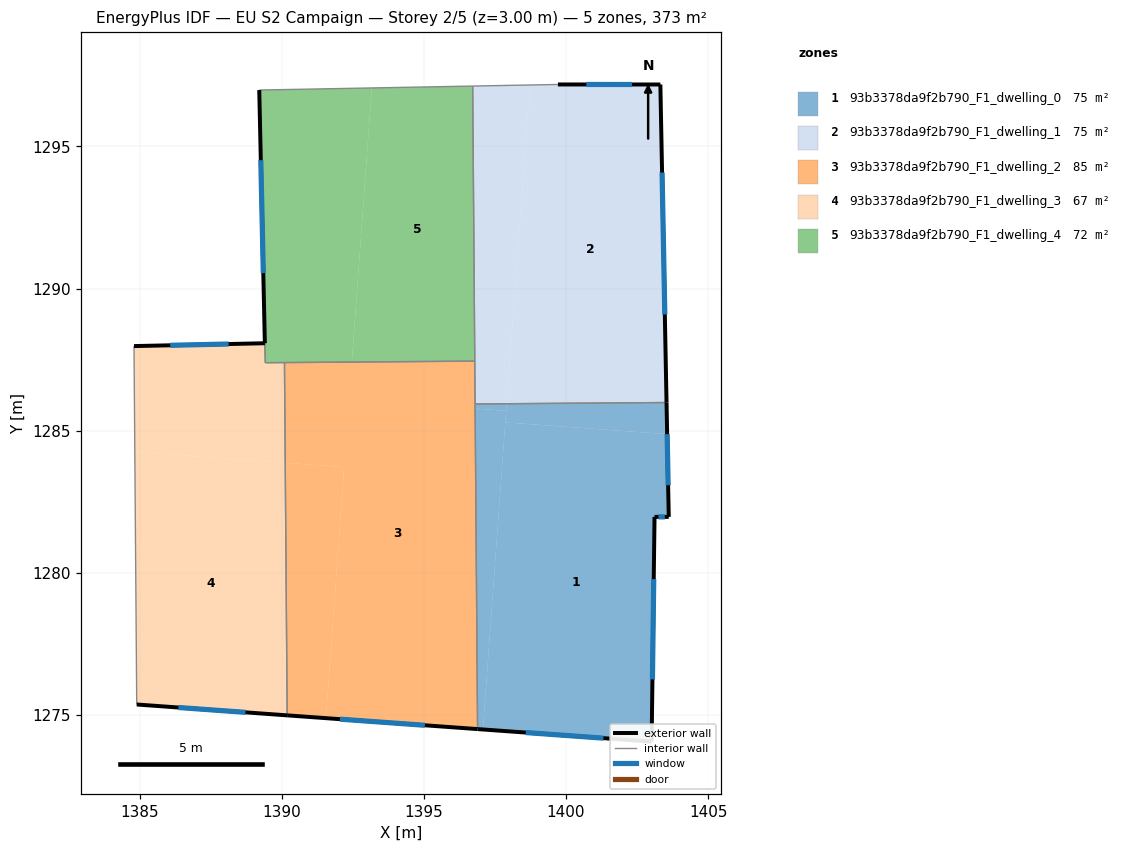
=== STOREY PLAN SPEC (per zone: floor XY polygon, exterior-wall plan segments, windows/doors) ===
zone 1: 93b3378da9f2b790_F1_dwelling_0  (74.7 m²)
  floor: (1403.56, 1284.88) (1403.62, 1281.97) (1403.12, 1281.97) (1403.01, 1274.06) (1397.08, 1274.49) (1397.87, 1285.29)
  floor: (1397.90, 1285.70) (1397.08, 1274.49) (1396.89, 1274.51) (1396.81, 1285.78)
  floor: (1403.54, 1285.99) (1403.56, 1284.88) (1397.87, 1285.29) (1397.91, 1285.95)
  floor: (1397.91, 1285.95) (1397.90, 1285.70) (1396.81, 1285.78) (1396.80, 1285.94)
  exterior wall: (1403.01, 1274.06) – (1403.12, 1281.97)  [7.9 m]
    window: (1403.04, 1276.25) – (1403.09, 1279.78)  [4.7 m²]
  exterior wall: (1396.89, 1274.50) – (1403.01, 1274.06)  [6.1 m]
    window: (1398.59, 1274.38) – (1401.32, 1274.19)  [3.7 m²]
  exterior wall: (1403.62, 1281.97) – (1403.54, 1285.99)  [4.0 m]
    window: (1403.59, 1283.08) – (1403.56, 1284.88)  [2.4 m²]
  exterior wall: (1403.12, 1281.97) – (1403.62, 1281.97)  [0.5 m]
    window: (1403.25, 1281.97) – (1403.48, 1281.97)  [0.3 m²]
  interior walls: 2
zone 2: 93b3378da9f2b790_F1_dwelling_1  (74.7 m²)
  floor: (1403.32, 1297.18) (1403.54, 1285.99) (1397.91, 1285.95) (1398.73, 1297.16) (1399.72, 1297.18)
  floor: (1398.73, 1297.16) (1397.91, 1285.95) (1396.80, 1285.94) (1396.72, 1297.12)
  exterior wall: (1403.32, 1297.18) – (1399.72, 1297.18)  [3.6 m]
    window: (1402.32, 1297.18) – (1400.72, 1297.18)  [2.2 m²]
  exterior wall: (1403.54, 1285.99) – (1403.32, 1297.18)  [11.2 m]
    window: (1403.48, 1289.09) – (1403.38, 1294.08)  [6.7 m²]
  interior walls: 4
zone 3: 93b3378da9f2b790_F1_dwelling_2  (84.9 m²)
  floor: (1392.20, 1283.72) (1391.56, 1274.89) (1390.19, 1274.99) (1390.13, 1283.87)
  floor: (1396.79, 1287.45) (1396.89, 1274.50) (1390.19, 1274.99) (1391.56, 1274.89) (1392.20, 1283.72) (1390.13, 1283.87) (1390.10, 1287.40)
  exterior wall: (1390.19, 1274.99) – (1396.89, 1274.50)  [6.7 m]
    window: (1392.05, 1274.85) – (1395.04, 1274.64)  [4.0 m²]
  interior walls: 4
zone 4: 93b3378da9f2b790_F1_dwelling_3  (67.5 m²)
  floor: (1390.12, 1283.87) (1390.19, 1274.99) (1384.90, 1275.37) (1384.83, 1284.26)
  floor: (1390.09, 1287.40) (1390.12, 1283.87) (1384.83, 1284.26) (1384.81, 1287.98) (1389.41, 1288.08) (1389.42, 1287.39)
  exterior wall: (1384.90, 1275.37) – (1390.19, 1274.99)  [5.3 m]
    window: (1386.37, 1275.26) – (1388.73, 1275.09)  [3.2 m²]
  exterior wall: (1389.41, 1288.08) – (1384.81, 1287.98)  [4.6 m]
    window: (1388.13, 1288.05) – (1386.08, 1288.01)  [2.8 m²]
  interior walls: 4
zone 5: 93b3378da9f2b790_F1_dwelling_4  (71.7 m²)
  floor: (1396.72, 1297.12) (1396.79, 1287.45) (1392.47, 1287.42) (1393.17, 1297.06)
  floor: (1393.17, 1297.06) (1392.47, 1287.42) (1389.43, 1287.39) (1389.21, 1296.99)
  exterior wall: (1389.21, 1296.99) – (1389.41, 1288.08)  [8.9 m]
    window: (1389.27, 1294.52) – (1389.35, 1290.54)  [5.3 m²]
  interior walls: 5

=== DERIVED (storey summary) ===
Building: EU S2 Campaign
Storey: 2 of 5  (floor level z = 3.00 m)
Storey gross floor area: 373.4 m²
Zones on this storey: 5
  - 93b3378da9f2b790_F1_dwelling_0: floor 74.7 m²; exterior wall 18.6 m (55.7 m²); 4 window(s) 11.1 m²; WWR 19.9%
  - 93b3378da9f2b790_F1_dwelling_1: floor 74.7 m²; exterior wall 14.8 m (44.4 m²); 2 window(s) 8.8 m²; WWR 19.9%
  - 93b3378da9f2b790_F1_dwelling_2: floor 84.9 m²; exterior wall 6.7 m (20.1 m²); 1 window(s) 4.0 m²; WWR 19.9%
  - 93b3378da9f2b790_F1_dwelling_3: floor 67.5 m²; exterior wall 9.9 m (29.7 m²); 2 window(s) 5.9 m²; WWR 19.9%
  - 93b3378da9f2b790_F1_dwelling_4: floor 71.7 m²; exterior wall 8.9 m (26.7 m²); 1 window(s) 5.3 m²; WWR 19.9%
Zone adjacency (shared interzone walls):
  - 93b3378da9f2b790_F1_dwelling_0 ↔ 93b3378da9f2b790_F1_dwelling_1
  - 93b3378da9f2b790_F1_dwelling_0 ↔ 93b3378da9f2b790_F1_dwelling_2
  - 93b3378da9f2b790_F1_dwelling_1 ↔ 93b3378da9f2b790_F1_dwelling_2
  - 93b3378da9f2b790_F1_dwelling_1 ↔ 93b3378da9f2b790_F1_dwelling_4
  - 93b3378da9f2b790_F1_dwelling_2 ↔ 93b3378da9f2b790_F1_dwelling_3
  - 93b3378da9f2b790_F1_dwelling_2 ↔ 93b3378da9f2b790_F1_dwelling_4
  - 93b3378da9f2b790_F1_dwelling_3 ↔ 93b3378da9f2b790_F1_dwelling_4